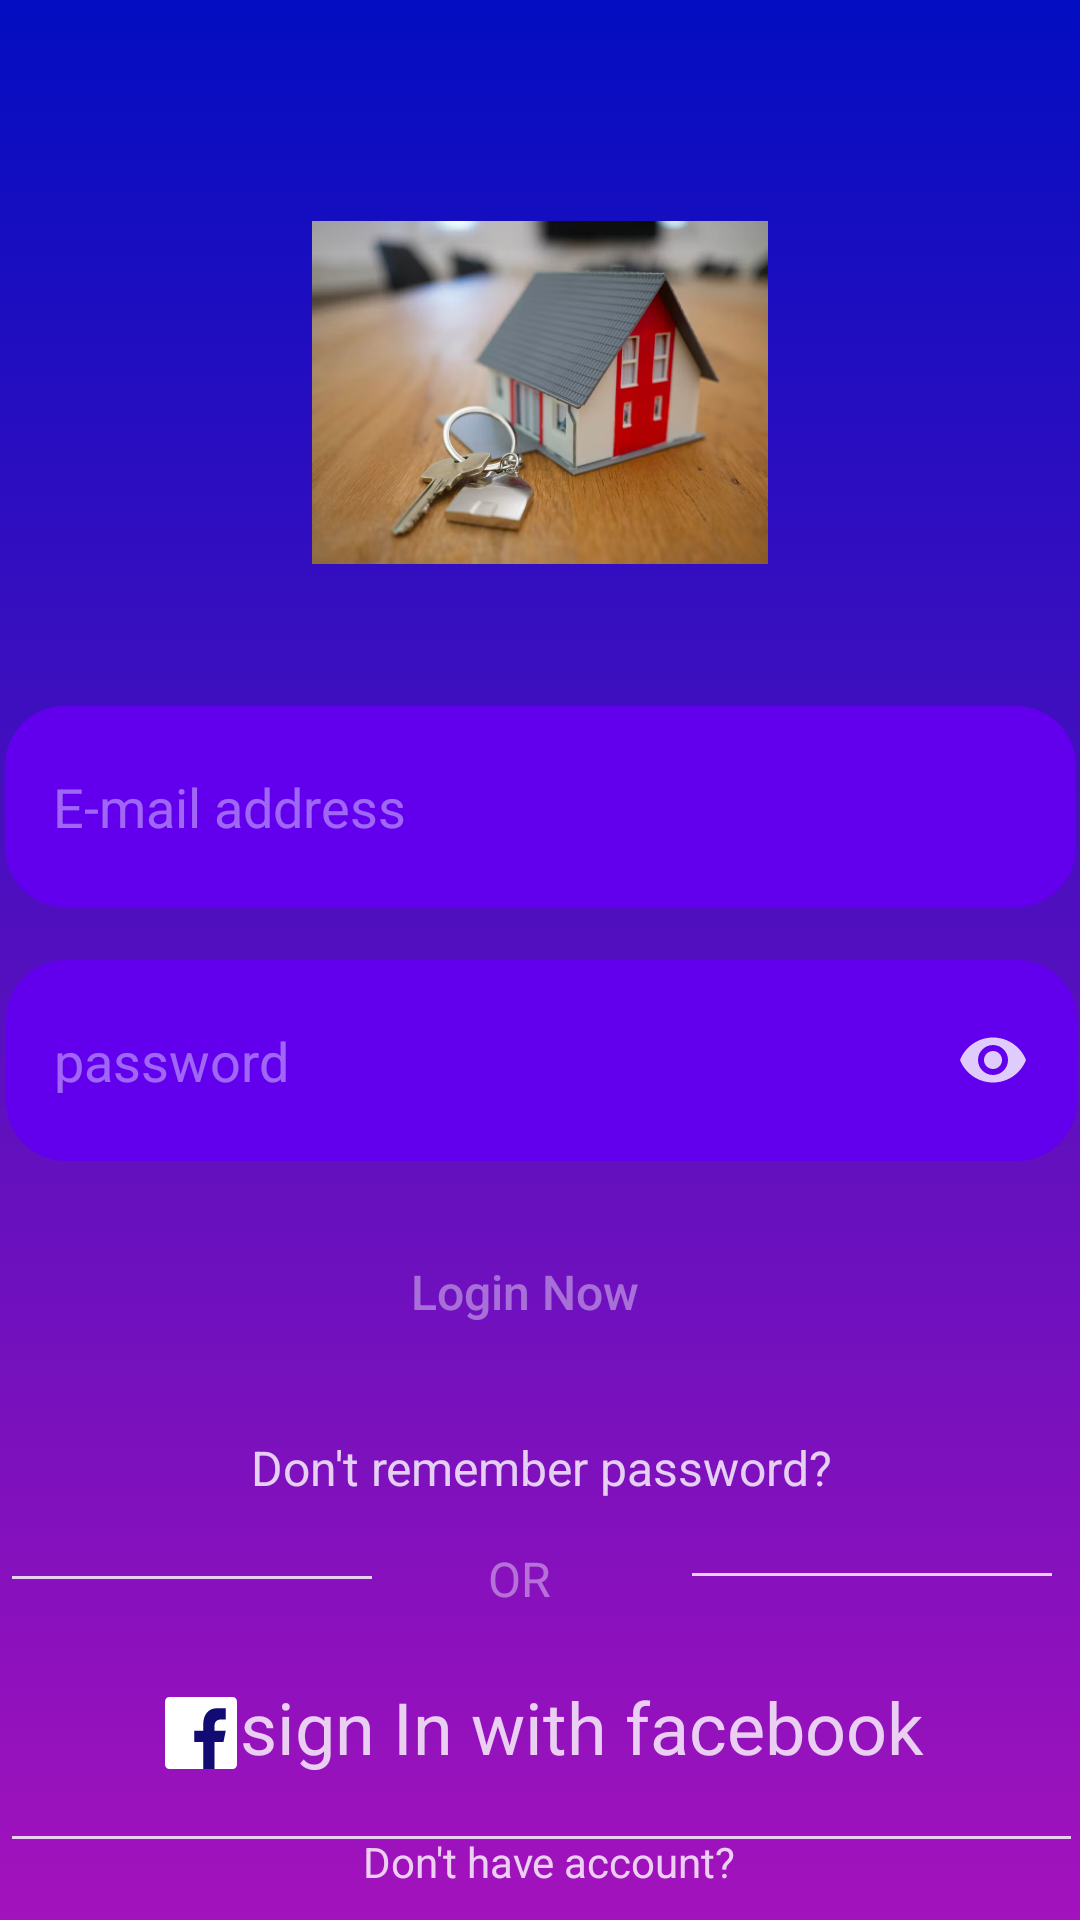

Android layout source for this screen:
<!-- AndroidManifest.xml: application theme Theme.TanantFinder -->
<!-- res/layout/activity_main.xml -->
<?xml version="1.0" encoding="utf-8"?>
<androidx.constraintlayout.widget.ConstraintLayout xmlns:android="http://schemas.android.com/apk/res/android"
    xmlns:app="http://schemas.android.com/apk/res-auto"
    xmlns:tools="http://schemas.android.com/tools"
    android:layout_width="match_parent"
    android:layout_height="match_parent"
    android:background="@drawable/bglogin"

    tools:context=".MainActivity">


    <androidx.constraintlayout.widget.ConstraintLayout
        android:id="@+id/layout"
        android:layout_width="373dp"
        android:layout_height="655dp"
        app:layout_constraintBottom_toBottomOf="parent"
        app:layout_constraintEnd_toEndOf="parent"
        app:layout_constraintStart_toStartOf="parent"
        app:layout_constraintTop_toTopOf="parent"
        app:layout_constraintVertical_bias="0.493">

        <ImageView
            android:id="@+id/imageView"
            android:layout_width="152dp"
            android:layout_height="127dp"
            android:src="@drawable/icon"
            app:layout_constraintBottom_toBottomOf="parent"
            app:layout_constraintEnd_toEndOf="parent"
            app:layout_constraintHorizontal_bias="0.497"
            app:layout_constraintStart_toStartOf="parent"
            app:layout_constraintTop_toTopOf="parent"
            app:layout_constraintVertical_bias="0.141" />

        <EditText
            android:id="@+id/username"
            android:layout_width="357dp"
            android:layout_height="67dp"
            android:background="@drawable/edittext_bg"
            android:hint="E-mail address"
            android:textColorHint="@color/login_form_details_medium"
            android:inputType="textEmailAddress"
            android:padding="16dp"
            app:layout_constraintBottom_toBottomOf="parent"
            app:layout_constraintEnd_toEndOf="parent"
            app:layout_constraintHorizontal_bias="0.485"
            app:layout_constraintStart_toStartOf="parent"

            app:layout_constraintTop_toTopOf="parent"
            app:layout_constraintVertical_bias="0.412" />

        <EditText
            android:id="@+id/password"
            android:layout_width="357dp"
            android:layout_height="67dp"
            android:background="@drawable/edittext_bg"
            android:drawableRight="@drawable/ic_eye"
            android:hint="password"
            android:inputType="textPassword"
            android:padding="16dp"
            android:textColorHint="@color/login_form_details_medium"
            app:layout_constraintBottom_toBottomOf="parent"
            app:layout_constraintEnd_toEndOf="parent"
            app:layout_constraintStart_toStartOf="parent"
            app:layout_constraintTop_toTopOf="parent"
            app:layout_constraintVertical_bias="0.556" />

        <Button
            android:id="@+id/button1"
            android:layout_width="352dp"
            android:layout_height="56dp"
            android:background="@drawable/buttogbg"
            android:text="Login Now"
            android:textAllCaps="false"
            android:textColor="@color/login_form_details_medium"
            android:textSize="16sp"
            app:layout_constraintBottom_toBottomOf="parent"
            app:layout_constraintEnd_toEndOf="parent"
            app:layout_constraintHorizontal_bias="0.238"
            app:layout_constraintStart_toStartOf="parent"
            app:layout_constraintTop_toTopOf="parent"
            app:layout_constraintVertical_bias="0.684" />

        <TextView
            android:id="@+id/forgot_password"
            android:layout_width="257dp"
            android:layout_height="21dp"
            android:layout_marginTop="284dp"
            android:text="Don't remember password?"
            android:textAlignment="center"
            android:textColor="@color/login_form_details"
            android:textSize="16sp"

            app:layout_constraintBottom_toBottomOf="parent"
            app:layout_constraintEnd_toEndOf="parent"
            app:layout_constraintStart_toStartOf="parent"
            app:layout_constraintTop_toBottomOf="@+id/imageView"
            app:layout_constraintVertical_bias="0.0" />

        <View
            android:id="@+id/view"
            android:layout_width="0dp"
            android:layout_height="1dp"
            android:layout_marginStart="10dp"
            android:layout_marginTop="326dp"
            android:layout_marginEnd="10dp"
            android:background="@color/login_form_details"
            app:layout_constraintBottom_toBottomOf="parent"
            app:layout_constraintEnd_toEndOf="parent"
            app:layout_constraintHorizontal_bias="0.0"
            app:layout_constraintStart_toStartOf="parent"
            app:layout_constraintTop_toBottomOf="@+id/imageView"
            app:layout_constraintVertical_bias="0.724" />

        <TextView
            android:id="@+id/no_account"
            android:layout_width="146dp"
            android:layout_height="32dp"
            android:layout_marginTop="22dp"
            android:text="Don't have account?"
            android:textAlignment="center"
            android:textColor="@color/login_form_details"
            app:layout_constraintBottom_toBottomOf="parent"
            app:layout_constraintEnd_toEndOf="parent"
            app:layout_constraintHorizontal_bias="0.511"
            app:layout_constraintStart_toStartOf="parent"
            app:layout_constraintTop_toBottomOf="@+id/forgot_password"
            app:layout_constraintVertical_bias="0.947" />

        <TextView
            android:id="@+id/fb"
            android:layout_width="254dp"
            android:layout_height="37dp"
            android:layout_marginTop="36dp"
            android:drawableLeft="@drawable/ic_fb"
            android:text="sign In with facebook"
            android:textAlignment="center"
            android:textColor="@color/login_form_details"
            android:textSize="24dp"
            app:layout_constraintBottom_toBottomOf="parent"
            app:layout_constraintEnd_toEndOf="parent"
            app:layout_constraintHorizontal_bias="0.512"
            app:layout_constraintStart_toStartOf="parent"
            app:layout_constraintTop_toBottomOf="@+id/forgot_password"
            app:layout_constraintVertical_bias="0.315" />

        <View
            android:id="@+id/view1"
            android:layout_width="120dp"
            android:layout_height="1dp"
            android:layout_marginStart="10dp"
            android:layout_marginTop="326dp"
            android:layout_marginEnd="10dp"
            android:background="@color/login_form_details"
            app:layout_constraintBottom_toBottomOf="parent"
            app:layout_constraintEnd_toEndOf="parent"
            app:layout_constraintHorizontal_bias="0.0"
            app:layout_constraintStart_toStartOf="parent"
            app:layout_constraintTop_toBottomOf="@+id/imageView"
            app:layout_constraintVertical_bias="0.039" />

        <View
            android:id="@+id/view2"
            android:layout_width="120dp"
            android:layout_height="1dp"
            android:layout_marginStart="10dp"
            android:layout_marginTop="326dp"
            android:layout_marginEnd="10dp"
            android:background="@color/login_form_details"
            app:layout_constraintBottom_toBottomOf="parent"
            app:layout_constraintEnd_toEndOf="parent"
            app:layout_constraintHorizontal_bias="0.973"
            app:layout_constraintStart_toStartOf="parent"
            app:layout_constraintTop_toBottomOf="@+id/imageView"
            app:layout_constraintVertical_bias="0.031" />

        <TextView
            android:id="@+id/or"
            android:layout_width="74dp"
            android:layout_height="21dp"
            android:layout_marginStart="12dp"
            android:layout_marginTop="16dp"
            android:layout_marginEnd="21dp"
            android:layout_marginBottom="23dp"
            android:text="OR"
            android:textAlignment="center"
            android:textColor="@color/login_form_details_medium"
            android:textSize="16dp"
            app:layout_constraintBottom_toTopOf="@+id/fb"
            app:layout_constraintEnd_toStartOf="@+id/view2"
            app:layout_constraintHorizontal_bias="0.0"
            app:layout_constraintStart_toEndOf="@+id/view1"
            app:layout_constraintTop_toBottomOf="@+id/forgot_password"
            app:layout_constraintVertical_bias="1.0" />


    </androidx.constraintlayout.widget.ConstraintLayout>


</androidx.constraintlayout.widget.ConstraintLayout>
<!-- resources referenced by this layout -->
<resources>
  <color name="login_form_details">#ccffffff</color>
  <color name="login_form_details_medium">#66ffffff</color>
  <!-- drawable bglogin (drawable) -->
  <?xml version="1.0" encoding="utf-8"?>
  <shape xmlns:android="http://schemas.android.com/apk/res/android">
      <gradient
          android:startColor="@color/Dark_blue"
          android:endColor="@color/purple"
          android:angle="-90"/>
  </shape>
  <!-- drawable buttogbg (drawable) -->
  <?xml version="1.0" encoding="utf-8"?>
  <selector xmlns:android="http://schemas.android.com/apk/res/android">
       <item android:state_pressed="true">
            <shape>
                 <stroke android:color="@color/login_form_details_light"
                      android:width="2dp"/>
                 <corners android:radius="20dp"/>
  
            </shape>
       </item>
  </selector>
  <!-- drawable edittext_bg (drawable) -->
  <?xml version="1.0" encoding="utf-8"?>
  <shape xmlns:android="http://schemas.android.com/apk/res/android">
      <solid android:color="@color/design_default_color_primary"/>
      <corners android:radius="20dp"/>
  </shape>
  <!-- drawable ic_eye (drawable) -->
  <?xml version="1.0" encoding="utf-8"?>
  <vector xmlns:android="http://schemas.android.com/apk/res/android"
      android:width="24dp"
      android:height="24dp"
  
      android:viewportWidth="24.0"
      android:viewportHeight="24.0">
      <path
          android:fillColor="#ccffffff"
          android:pathData="M12,4.5C7,4.5 2.73,7.61 1,12c1.73,4.39 6,7.5 11,7.5s9.27,-3.11 11,-7.5c-1.73,-4.39 -6,-7.5 -11,-7.5zM12,17c-2.76,0 -5,-2.24 -5,-5s2.24,-5 5,-5 5,2.24 5,5 -2.24,5 -5,5zM12,9c-1.66,0 -3,1.34 -3,3s1.34,3 3,3 3,-1.34 3,-3 -1.34,-3 -3,-3z"/>
  </vector>
  <!-- drawable ic_fb (drawable) -->
  <?xml version="1.0" encoding="utf-8"?>
  <vector android:height="24dp" android:viewportHeight="32.0"
      android:viewportWidth="32.0" android:width="24dp" xmlns:android="http://schemas.android.com/apk/res/android">
      <path android:fillColor="#ffffff" android:pathData="M32,30c0,1.1 -0.9,2 -2,2H2c-1.1,0 -2,-0.9 -2,-2V2c0,-1.1 0.9,-2 2,-2h28c1.1,0 2,0.9 2,2V30z"/>
      <path android:fillColor="#120B73" android:pathData="M22,32V20h4l1,-5h-5v-2c0,-2 1,-3 3,-3h2V5c-1,0 -2.24,0 -4,0c-3.67,0 -6,2.88 -6,7v3h-4v5h4v12H22z"/>
  </vector>
  <!-- drawable icon: png bitmap (drawable, 552864 bytes) -->
  <style name="Theme.TanantFinder" parent="Theme.MaterialComponents.DayNight.NoActionBar">
          
          <item name="colorPrimary">@color/purple_500</item>
          <item name="colorPrimaryVariant">@color/purple_700</item>
          <item name="colorOnPrimary">@color/white</item>
          
          <item name="colorSecondary">@color/teal_200</item>
          <item name="colorSecondaryVariant">@color/teal_700</item>
          <item name="colorOnSecondary">@color/black</item>
          
          <item name="android:statusBarColor" tools:targetApi="l">?attr/colorPrimaryVariant</item>
          
      </style>
  <color name="Dark_blue">#030DC1</color>
  <color name="purple">#A312BC</color>
  <color name="login_form_details_light">#1affffff</color>
  <color name="purple_500">#FF6200EE</color>
  <color name="purple_700">#FF3700B3</color>
  <color name="white">#FFFFFF</color>
  <color name="teal_200">#FF03DAC5</color>
  <color name="teal_700">#FF018786</color>
  <color name="black">#FF000000</color>
</resources>
